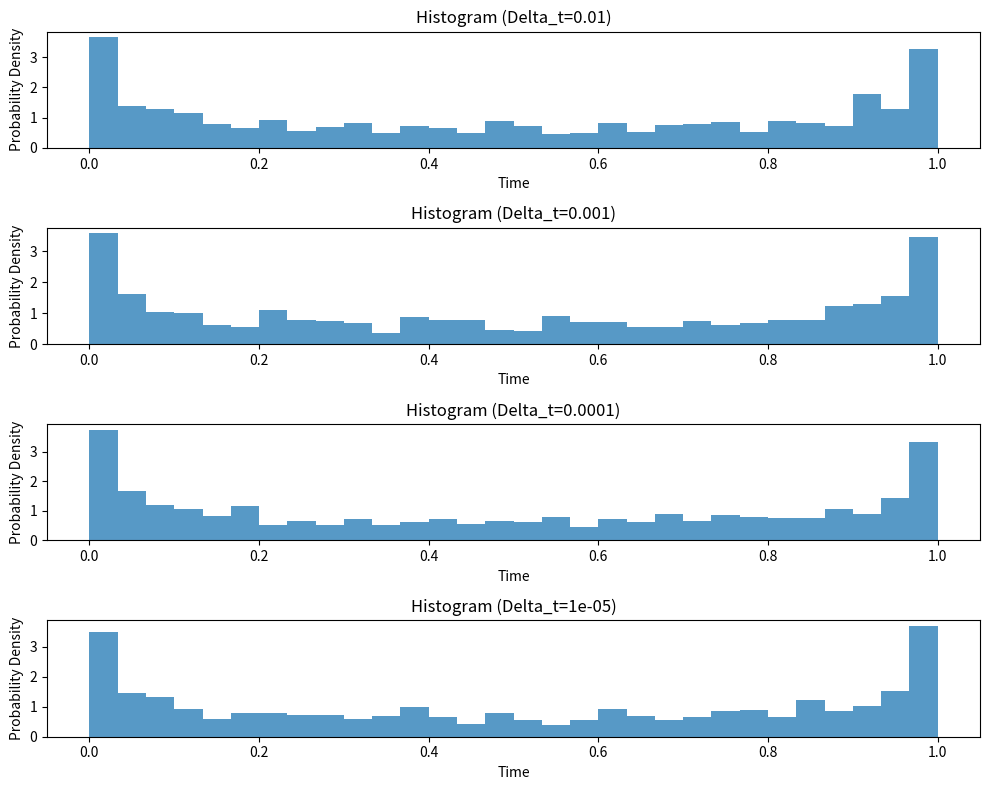

Write the Python code that produced this figure.
# Consider a scenario where the temperature X(t) varies randomly over a continuous time interval
# t, where t is in the range from 0 to 1. We begin with the assumption that X(0) = 0, which means
# that the temperature at time 0 is 0. Now, if we choose a small time increment represented by
# ∆t, we can make the assumption that the change in temperature from time t to t + ∆t, denoted
# as X(t+ ∆t)− X(t), follows a normal distribution. This normal distribution is characterized by
# a mean of 0 and a variance of ∆t.

# 1. Let P be the random variable denoting the proportion of time in [0, 1] such that the
# temperature is positive. Estimate the distribution of P by Monte Carlo simulation and
# experimenting with various values of ∆t (e.g. ∆t = 0.01, 0.001, 0.0001, · · · .)

# 2. Let Tmax be the random variable denoting the time in [0, 1] such that the temperature
# is at its maximum. Estimate the distribution of Tmax by Monte Carlo simulation and
# experimenting with various values of ∆t (e.g. ∆t = 0.01, 0.001, 0.0001, · · · .)

# sources
# - random normal - https://numpy.org/doc/stable/reference/random/generated/numpy.random.normal.html
# - mean - https://numpy.org/doc/stable/reference/generated/numpy.mean.html
# - pyplot - https://matplotlib.org/stable/api/_as_gen/matplotlib.pyplot.plot.html

import numpy as np
import matplotlib.pyplot as plt


def monteCarloSimulation(deltaT, numSamples):
    temperatures = np.zeros((numSamples, int(1/deltaT)))
    proportions = np.zeros(numSamples)

    for i in range(1, numSamples):
        temperatureChanges = np.random.normal(0, np.sqrt(deltaT), int(1/deltaT))
        temperatures[i, :] = np.cumsum(temperatureChanges)

        positive_count = np.sum(temperatures[i, :] >= 0)
        proportions[i] = positive_count / len(temperatureChanges)

    proportionPositive = np.mean(proportions)
    return proportions, proportionPositive

deltaTValues = [0.01, 0.001, 0.0001, 0.00001]
numSamples = 1000

results = []

for deltaT in deltaTValues:
    proportions, proportionPositive = monteCarloSimulation(deltaT, numSamples)
    results.append((deltaT, proportionPositive, proportions))

for deltaT, proportionPositive, _ in results:
    print(f"Delta_t: {deltaT}, Proportion Positive: {proportionPositive}")

fig, axes = plt.subplots(len(deltaTValues), 1, figsize=(10, 2 * len(deltaTValues)))

all_bin_values = []

for i, (deltaT, proportionPositive, proportions) in enumerate(results):
    # Histogram
    _, bin_edges, hist_values = axes[i].hist(proportions, bins=30, density=True, alpha=0.75)
    
    # Save bin values for each deltaT
    all_bin_values.append((deltaT, hist_values, bin_edges))

    axes[i].set_xlabel('Time')
    axes[i].set_ylabel('Probability Density')
    axes[i].set_title(f'Histogram (Delta_t={deltaT})')

plt.tight_layout()
plt.show()





